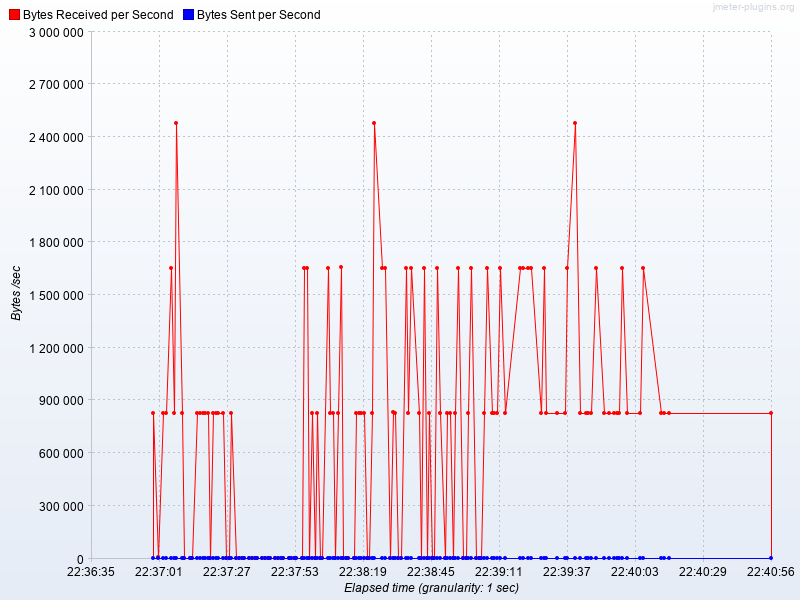

The table this chart was drawn from, first rows:
Elapsed time, Bytes Received per Second, Bytes Sent per Second
22:36:59.0, 827009, 0.0
22:37:01.0, 5963, 0.0
22:37:03.0, 827009, 0.0
22:37:04.0, 827009, 0.0
22:37:06.0, 1654018, 0.0
22:37:07.0, 827009, 0.0
22:37:08.0, 2481027, 0.0
22:37:10.0, 827009, 0.0
22:37:11.0, 5427, 0.0
22:37:13.0, 67.0, 0.0
22:37:14.0, 67.0, 0.0
22:37:16.0, 827143, 0.0
22:37:17.0, 827009, 0.0
22:37:18.0, 827076, 0.0
22:37:19.0, 827009, 0.0
22:37:20.0, 827009, 0.0
22:37:21.0, 5360, 0.0
22:37:22.0, 827009, 0.0
22:37:23.0, 827009, 0.0
22:37:24.0, 827009, 0.0
22:37:26.0, 827076, 0.0
22:37:27.0, 67.0, 0.0
22:37:28.0, 134.0, 0.0
22:37:29.0, 827076, 0.0
22:37:31.0, 5360, 0.0
22:37:32.0, 67.0, 0.0
22:37:33.0, 67.0, 0.0
22:37:34.0, 67.0, 0.0
22:37:36.0, 134.0, 0.0
22:37:37.0, 67.0, 0.0
22:37:38.0, 134.0, 0.0
22:37:39.0, 134.0, 0.0
22:37:41.0, 5360, 0.0
22:37:42.0, 67.0, 0.0
22:37:43.0, 67.0, 0.0
22:37:44.0, 67.0, 0.0
22:37:46.0, 134.0, 0.0
22:37:47.0, 67.0, 0.0
22:37:48.0, 134.0, 0.0
22:37:49.0, 134.0, 0.0
22:37:51.0, 5360, 0.0
22:37:52.0, 67.0, 0.0
22:37:53.0, 67.0, 0.0
22:37:54.0, 67.0, 0.0
22:37:56.0, 134.0, 0.0
22:37:57.0, 1654018, 0.0
22:37:58.0, 1654018, 0.0
22:37:59.0, 67.0, 0.0
22:38:00.0, 827009, 0.0
22:38:01.0, 5293, 0.0
22:38:02.0, 827009, 0.0
22:38:03.0, 67.0, 0.0
22:38:04.0, 67.0, 0.0
22:38:06.0, 1654018, 0.0
22:38:07.0, 827143, 0.0
22:38:08.0, 827009, 0.0
22:38:09.0, 67.0, 0.0
22:38:10.0, 827076, 0.0
22:38:11.0, 1659110, 0.0
22:38:12.0, 67.0, 0.0
... 79 more rows
